Image classification data set "dataset" (votero2/Object_Detection on GitHub). Class labels (6): bottle, cup, desodorant, flash drive, keys, pen.

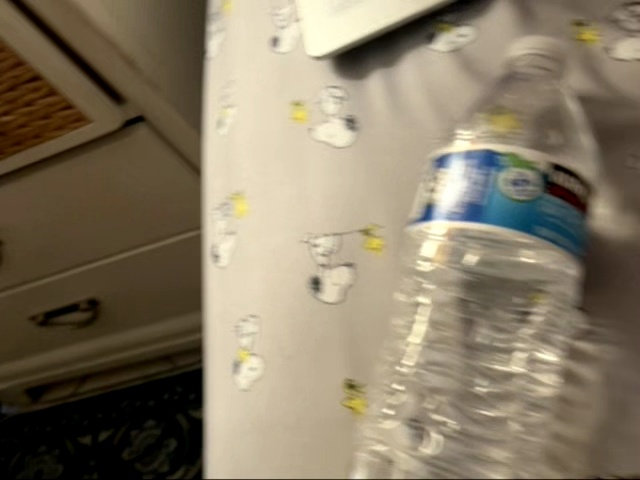
Label: bottle

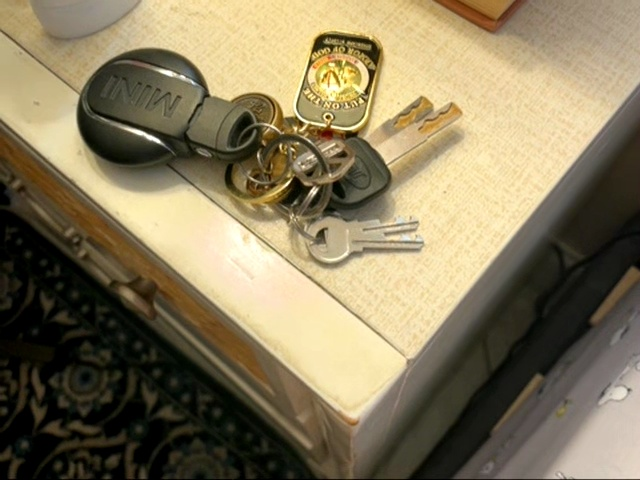
Label: keys

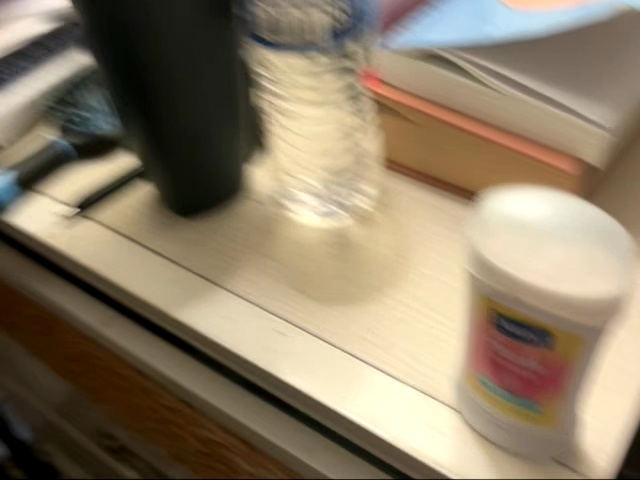
Label: desodorant

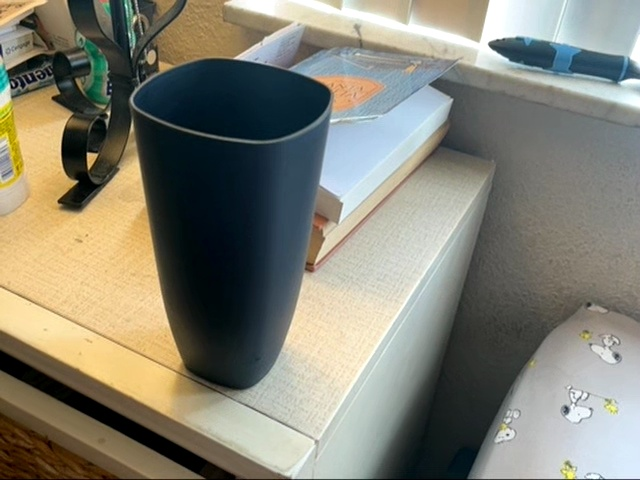
Label: cup

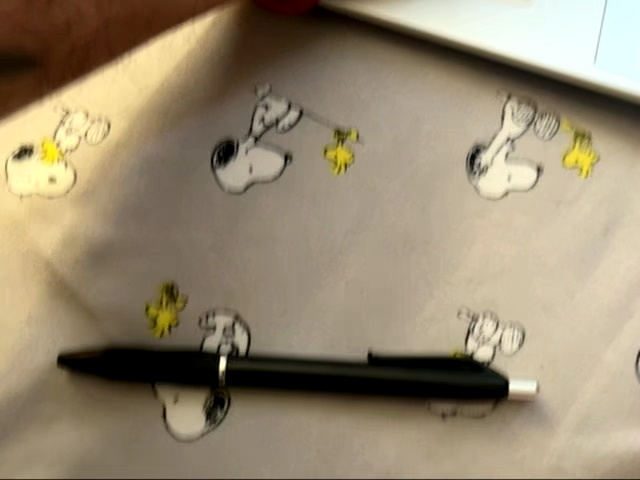
Label: pen

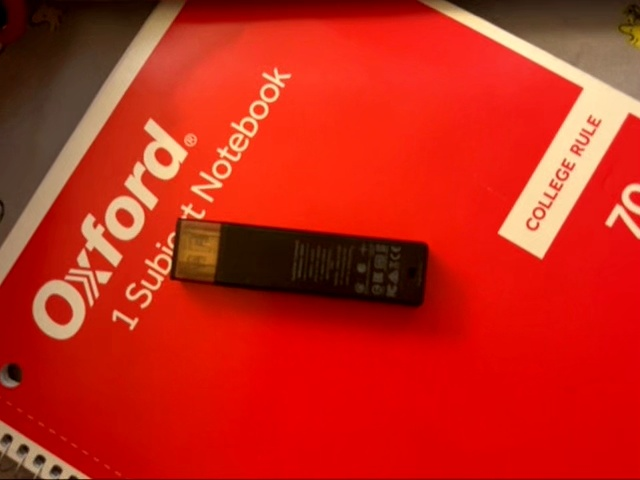
Label: flash drive
